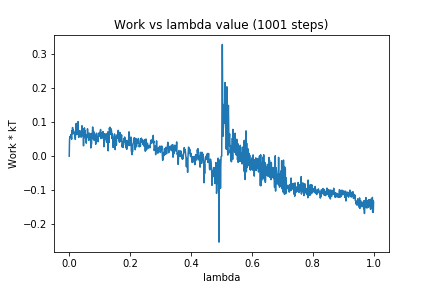

The table this chart was drawn from, first rows:
0, 0.0
1, 0.04621
2, 0.05707
3, 0.05502
4, 0.05508
5, 0.06243
6, 0.06355
7, 0.0578
8, 0.04971
9, 0.07468
10, 0.06733
11, 0.08396
12, 0.06551
13, 0.077
14, 0.07539
15, 0.06585
16, 0.06646
17, 0.06768
18, 0.06992
19, 0.06489
20, 0.0492
21, 0.07325
22, 0.07136
23, 0.09597
24, 0.06345
25, 0.06358
26, 0.07241
27, 0.06881
28, 0.06471
29, 0.1012
30, 0.07738
31, 0.05503
32, 0.05641
33, 0.06508
34, 0.06515
35, 0.07471
36, 0.07218
37, 0.0711
38, 0.06639
39, 0.05563
40, 0.06557
41, 0.06482
42, 0.08921
43, 0.06135
44, 0.07998
45, 0.05938
46, 0.06625
47, 0.0304
48, 0.08023
49, 0.06151
50, 0.08295
51, 0.06326
52, 0.07438
53, 0.05276
54, 0.05895
55, 0.06279
56, 0.03812
57, 0.05866
58, 0.06324
59, 0.05496
60, 0.08027
... 940 more rows
